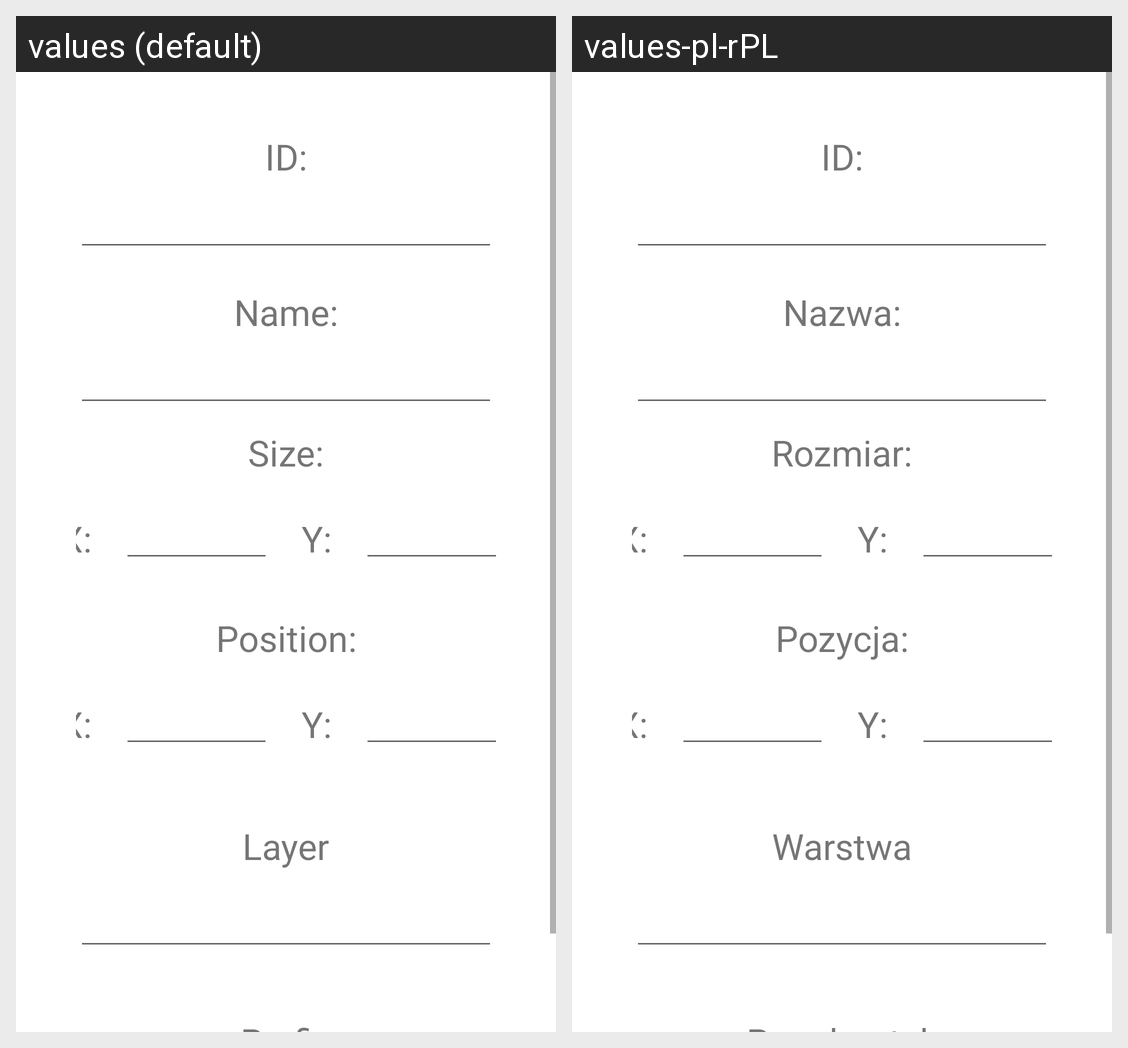

Locale-by-locale string values for the Android screen shown in this grid:
Android screen res/layout/fragment_text_field.xml rendered under 2 locales, left to right: values (default), values-pl-rPL. Device: Nexus 5 (rendered at 1080×1920; each locale shown at half size, 540×960, under a caption strip naming it); theme Theme.Remote_controller_app.
Strings drawn on this screen, with the default value and each locale's value (text and hints the layout hard-codes, and strings that could not be matched under every locale, appear in the picture but are not listed):

colon_id
  values: ID:
  values-pl-rPL: ID:  [not translated; the default value is used]

colon_name
  values: Name:
  values-pl-rPL: Nazwa:

colon_size
  values: Size:
  values-pl-rPL: Rozmiar:

colon_x
  values: X:
  values-pl-rPL: X:  [not translated; the default value is used]

colon_y
  values: Y:
  values-pl-rPL: Y:  [not translated; the default value is used]

colon_position
  values: Position:
  values-pl-rPL: Pozycja:

colon_layer
  values: Layer
  values-pl-rPL: Warstwa
